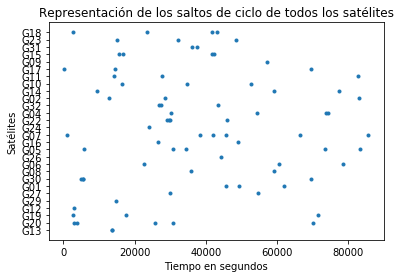

Values plotted in this chart, from the file beside it:
G13, G20, G19, G12, G29, G27, G01, G30, G08, G06, G26, G05, G25, G16, G07, G24, G22, G04, G03, G32, G02, G14, G10, G11
13530, 3000, 2700, 3030, 14700, 29850, 45600, 4800, 35820, 22500, 44400, 5790, , 26610, 930, 24030, 28980, 30240, , 26760, 12930, 9330, 16410, 14280
13560, 3930, 17700, , , 54780, 49350, 5520, 59160, 60570, , 30870, , 49140, 38370, , 29550, 54270, , 27390, 28530, 59310, 34620, 27810
, 25740, 71460, , , , 62100, 5580, , 78570, , 34470, , , 41940, , 29880, 73770, , 43530, 82980, 77400, 52590, 82800
, 30870, , , , , , 69480, , , , 73590, , , 45690, , 45840, 74340, , , , , , 
, 70080, , , , , , , , , , 83490, , , 66480, , , , , , , , , 
, , , , , , , , , , , , , , 85680, , , , , , , , , 
